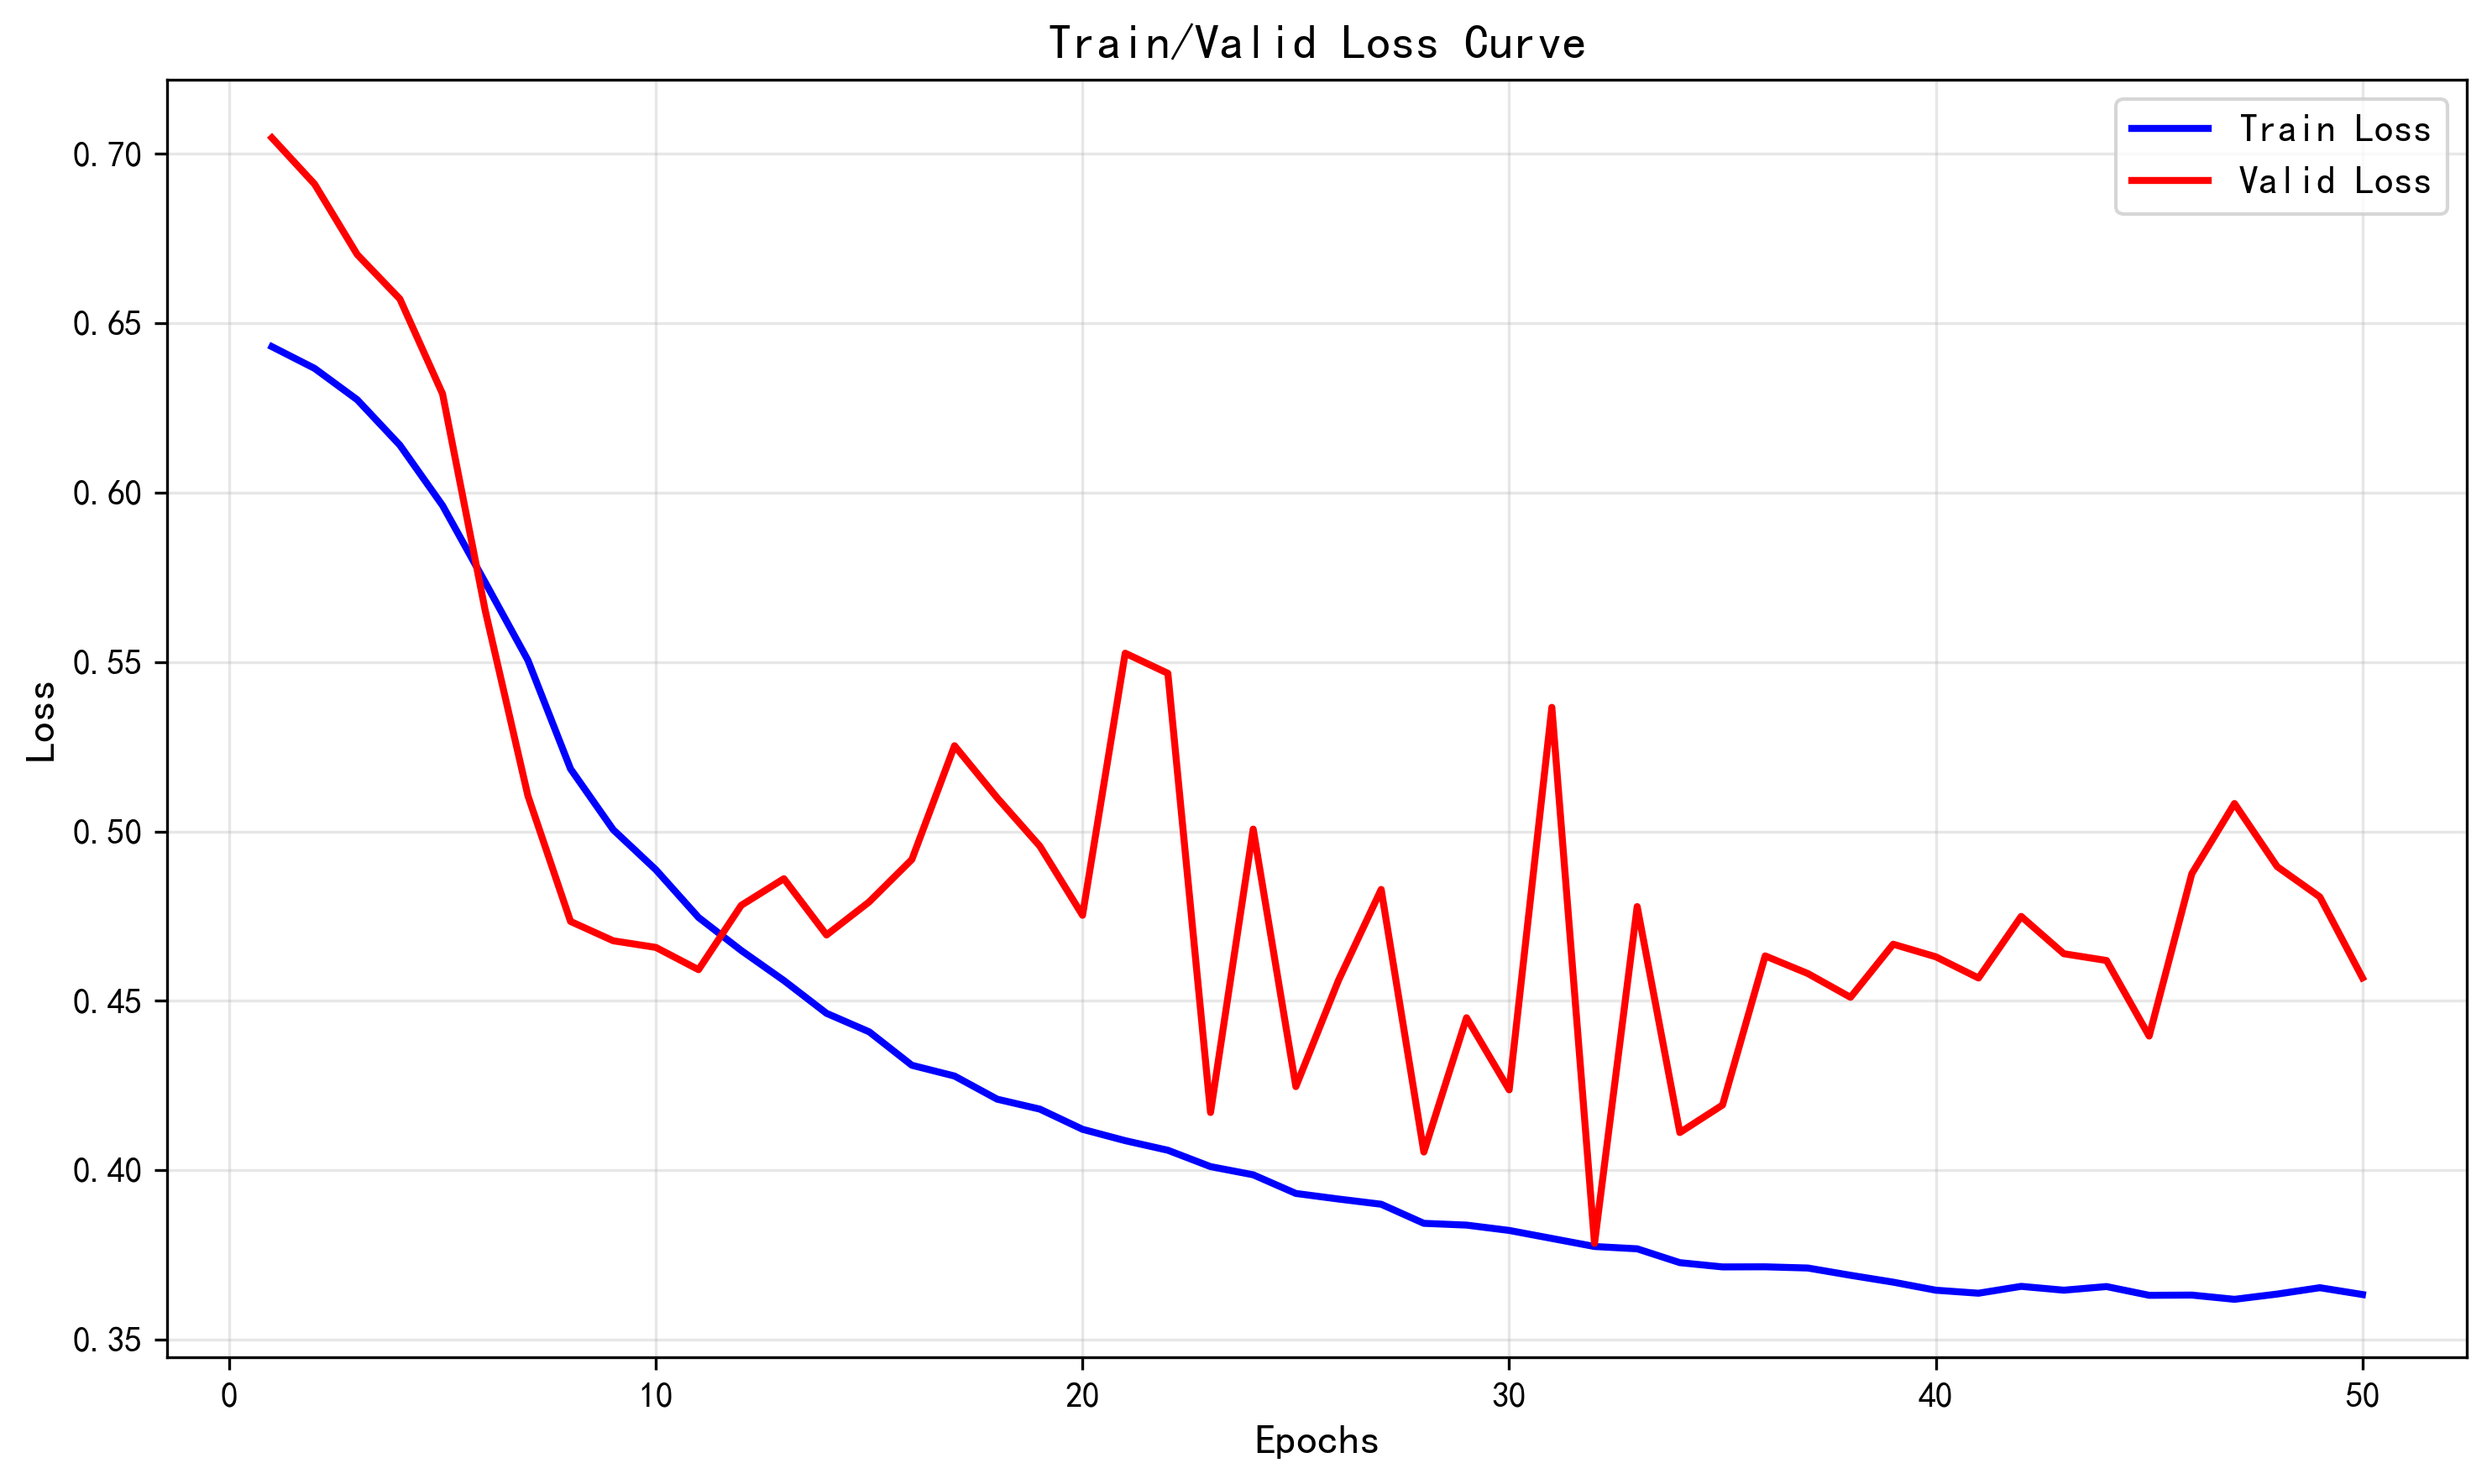

Source data for this figure (header and first rows):
train_loss, valid_loss
0.6431, 0.7048
0.6367, 0.6911
0.6275, 0.6703
0.614, 0.6572
0.5962, 0.6292
0.5735, 0.5652
0.5506, 0.5106
0.5185, 0.4734
0.5005, 0.4677
0.4887, 0.4658
0.4746, 0.4592
0.4649, 0.4782
0.456, 0.486
0.4463, 0.4694
0.4408, 0.4792
0.431, 0.4917
0.4278, 0.5253
0.4209, 0.5099
0.418, 0.4956
0.4121, 0.4752
0.4087, 0.5526
0.4059, 0.5467
0.401, 0.417
0.3986, 0.5007
0.3931, 0.4247
0.3915, 0.4561
0.3899, 0.4829
0.3843, 0.4053
0.3838, 0.445
0.3822, 0.4237
0.3798, 0.5366
0.3775, 0.3784
0.3768, 0.4778
0.3727, 0.4111
0.3714, 0.4192
0.3715, 0.4633
0.3711, 0.458
0.369, 0.451
0.3669, 0.4667
0.3646, 0.463
0.3637, 0.4567
0.3657, 0.4749
0.3646, 0.4639
0.3656, 0.4619
0.363, 0.4396
0.3631, 0.4875
0.3619, 0.5082
0.3634, 0.4896
0.3653, 0.4807
0.3633, 0.4568
